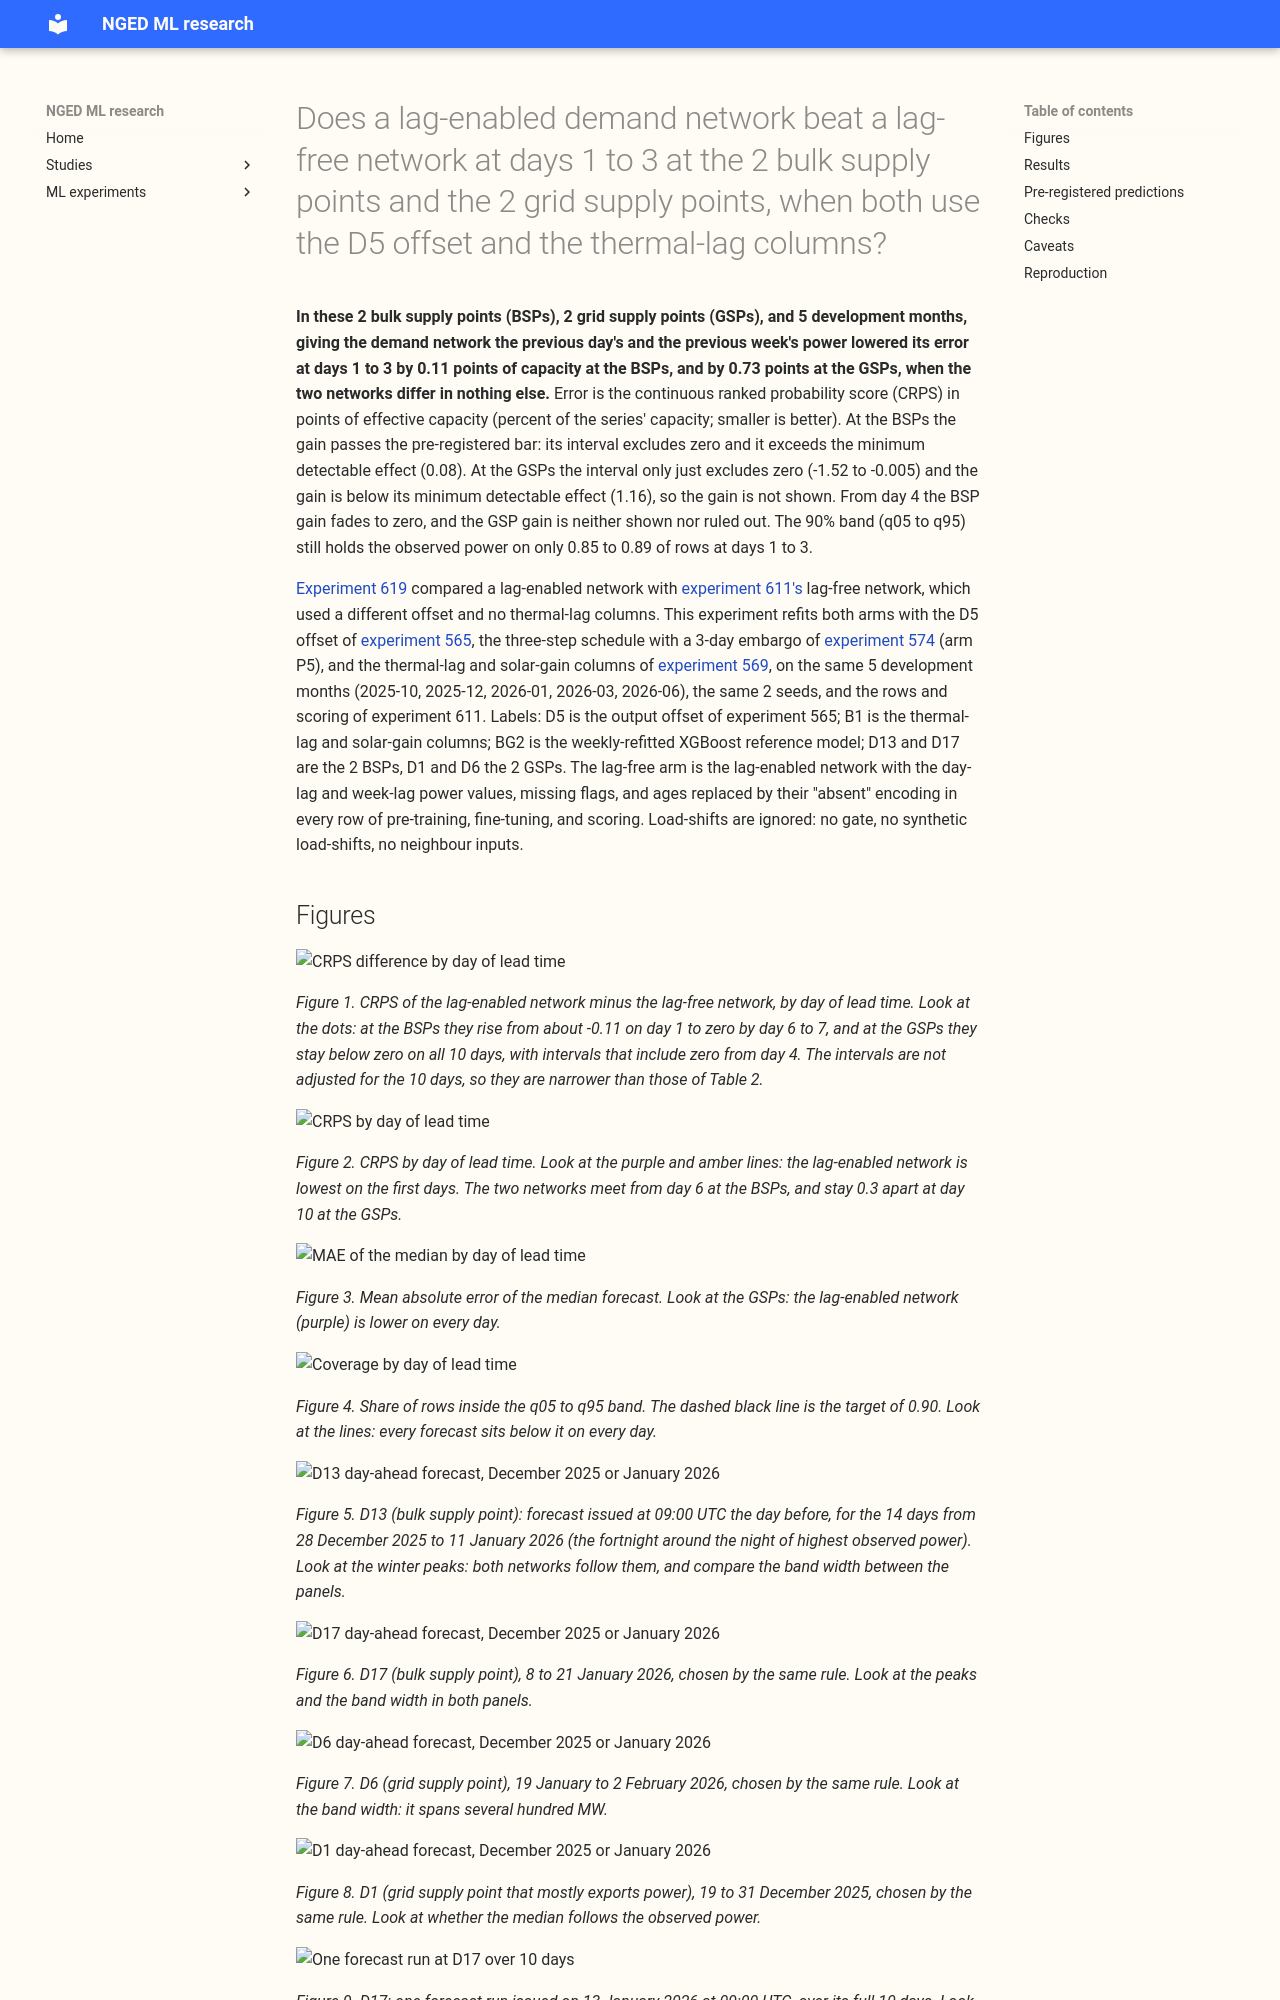

repository: openclimatefix/nged-ml-research · page: ml-experiments/00622-bsp-gsp-lagged-against-lag-free-matched-d5-thermal-lag-rematch/result/index.html · generator: mkdocs

---
id: "00622"
slug: bsp-gsp-lagged-against-lag-free-matched-d5-thermal-lag-rematch
title: >-
  Does a lag-enabled demand network beat a lag-free network at days 1 to 3 at the 2 bulk supply
  points and the 2 grid supply points, when both use the D5 offset and the thermal-lag columns?
theme: hierarchy-and-pooling
also_relevant_to: []
status: finished
kind: other
date: 2026-11-07
size: >-
  Medium, by the five triggers. (1) It stores fitted weights, forecasts, thermal-lag tables, and a
  Parquet export under this experiment's private data folder. (2) One design is defensible: the
  maintainer named it (D5 offset and thermal-lag columns in both arms, only the lags differ). (3) It
  spans code whose callers cannot be named without searching: the scripts import experiments 87,
  397,
  415, 428, 437, 448, 510, 511, 559, 560, 562, 569, 572, 574, 577, 591, 611, and 619. (4) It touches
  no serving path and no degradation rule. (5) It changes no contract. One Sonnet code review before
  the first fit, one Sonnet diff review before merge.
hypothesis: >-
  At the 2 bulk supply points (BSPs) and the 2 grid supply points (GSPs), a demand network that
  reads the power of one day and one week earlier forecasts better than a lag-free network at days 1
  to 3, once both arms use the D5 offset and the thermal-lag and solar-gain columns, and the two
  arms
  tie from day 4.
prediction: >-
  Written before any score is read. The lag-enabled network beats the matched lag-free network at
  days 1 to 3 (leads of 0 to 72 h) by at least the minimum detectable effect, in both groups, and
  ties it at days 4 to 10 (leads of 72 to 240 h), meaning the contrast interval includes zero. This
  can fail: experiment 619 found a gain of 0.12 points (BSPs) and 1.28 points (GSPs) against
  minimum detectable effects of 0.49 and 3.64, with an unmatched comparator.
decision_rule: >-
  The primary contrast is lag-enabled minus lag-free, both with D5 and thermal-lag columns, in
  pooled CRPS per group at days 1 to 3 and at days 4 to 10 (family of 4, Bonferroni count 4,
  month-block interval over the 5 development months). It counts as a gain when the interval
  excludes
  zero and the point estimate is beyond the minimum detectable effect, because the lag network adds
  a
  lag input pipeline to the serving path. Secondary contrasts (family of 32: 8 pairs x 2 groups x 2
  lead sets,
  Bonferroni count 32): the lag effect without thermal-lag columns, the thermal-lag effect inside
  each
  arm, and each arm against BG2 and Design 1 of experiment 611.
benchmark: >-
  Experiment 619's stored lag-enabled forecast (D5, no thermal-lag columns), experiment 611's
  Design 1, BG2, the manual heuristic, and the climatology, all stored.
row_set_id: experiment_611_nodes_v1
metric: >-
  CRPS and the mean absolute error of the median, in points of effective capacity, and q05 to q95
  coverage, by day of lead time (1 to 10) and by group (BSPs, GSPs), with tail calibration at q01,
  q05, q95, and q99.
code: ml-experiments/00622-bsp-gsp-lagged-against-lag-free-matched-d5-thermal-lag-rematch/
verdict: partly supported
best_arm: >-
  Lag-enabled network with the thermal-lag columns: CRPS 5.49 points of effective capacity at the
  bulk supply points at days 1 to 3 (lag-free 5.60) and 15.55 at the grid supply points (lag-free
  16.29).
headline: >-
  With the D5 offset and the thermal-lag columns in both arms, the lag-enabled network scores lower
  CRPS than the lag-free network at days 1 to 3 by 0.11 points at the bulk supply points (interval
  -0.17 to -0.06, minimum detectable effect 0.08) and by 0.73 points at the grid supply points
  (interval -1.52 to -0.005, minimum detectable effect 1.16). The gain passes the pre-registered bar
  at
  the bulk supply points only.
lessons:
  - >-
    Removing the confound turned experiment 619's inconclusive bulk-supply-point gain into a
    measurable one, because the paired contrast is much tighter than 619's (minimum detectable
    effect
    0.08 against 0.49). In these 2 series and 5 months, lags lower CRPS by 0.11 points at days 1 to
    3.
  - >-
    At the grid supply points the gain is 0.73 points, larger than at the bulk supply points but
    below
    its minimum detectable effect of 1.16, so the GSP gain is not shown to be worth a lag pipeline.
  - >-
    From day 4 both intervals include zero (bulk supply points -0.02, grid supply points -0.32).
    The grid supply point gain is not ruled out, because its minimum detectable effect is 1.19.
  - >-
    At days 1 to 3 the thermal-lag columns changed CRPS by at most 0.08 points in either arm, with
    every interval including zero. The minimum detectable effects (0.29 to 1.05 in the lag-enabled
    arm) are larger, so no effect was detectable.
take_home_message: >-
  Once the lag-enabled and lag-free networks differ only in the lags, the lags lower the error at
  days 1 to 3 by a small but measurable amount at the 2 bulk supply points (0.11 points of capacity,
  about 2%), and by a larger but unproven amount at the 2 grid supply points (0.73 points, about
  4.5%).
  From day 4 the BSP gain fades to zero by about day 6, while the GSP gain (-0.32 at days 4 to 10,
  interval includes zero) is neither shown nor ruled out. No effect of the thermal-lag columns was
  detectable in either arm.
advice:
  - >-
    Treat lags as worth keeping at the bulk supply points for the bake-off, since the gain is beyond
    its minimum detectable effect (Table 2), and keep both arms at the g
